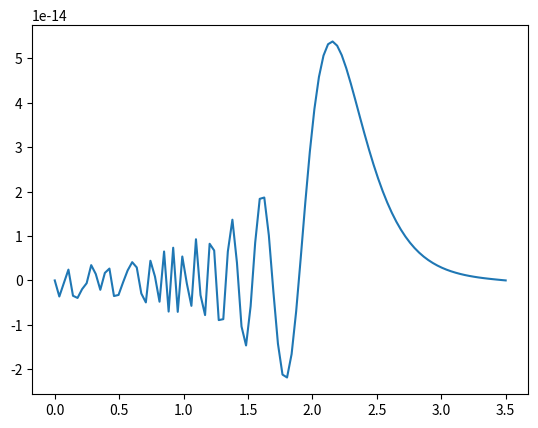

This chart was generated by the following Python code:
import numpy as np
import matplotlib.pyplot as plt

## matematisk modell for sneglehuset ##
H = 0.67 # cm
l = 3.5 # cm
rho = 1 # g/m^3
c  = 1.43*10**5 # cm/s
m = 0.143 #g/cm^2
k = lambda x: 10**(8)*np.exp(-4*x) # g/cm^2 s^2 endre til gram

# lager en klasse for modellen
# eta er eta
# leapfrog metode

class cochlea_solver():
    def __init__(self,initial_psi,initial_prev_psi,k,dt,dx):
        # Beregner eta fra initial

        # definerer parametere
        # la prev være tidssteget tidligere t-dt, t psi eta, t +dt er new verdien
        self.prev_psi = np.zeros(initial_psi.shape); self.psi = np.zeros(initial_psi.shape); self.psi_new =np.zeros(initial_psi.shape)
        self.prev_eta = np.zeros(initial_psi.shape); self.eta = np.zeros(initial_psi.shape); self.eta_new = np.zeros(initial_psi.shape)
        self.dt = dt; self.dx = dx; self.k = k

        # lagrer initialbetingelser
        self.psi[:] = initial_psi[:]
        self.prev_psi[:] = initial_prev_psi[:]



    def advance(self):
        prev_psi = self.prev_psi; psi = self.psi; psi_new = self.psi_new
        prev_eta = self.prev_eta; eta = self.eta; eta_new = self.eta_new;
        dt = self.dt; self.dx = dx
        psi_new = np.zeros(psi.shape); eta_new = np.zeros(psi.shape)
        # har at psi er et todimensjonalt array, s.a. psi[1,2] f.eks
        # + 1 da blir index 2 først, -1 blir index -2 sist, slipper index for tida
        # alle må ha like lengde til slutt
        psi_new[1:-1] = (c*dt/dx)**2*(psi[2:] - 2*psi[1:-1] + psi[0:-2]) + 2*psi[1:-1] - prev_psi[1:-1]\
         - 2*rho*c**2/H*(dt**2)*(psi[1:-1]-k[1:-1]*eta[1:-1])/m

        eta_new[1:-1] = 1/m*(psi[1:-1]-k[1:-1]*eta[1:-1])*dt**2 + 2*eta[1:-1] - prev_eta[1:-1]

        prev_eta[:] = eta[:]; eta[:] = eta_new[:];
        prev_psi[:] = psi[:]; psi[:] = psi_new[:]

    def psi_solution(self):
        return self.psi
    def eta_solution(self):
        return self.eta

# Velg en trykkamplitude på 60 desibel (SPL)
# Velge grensebetingelser.

# benytte for løkke til slutt for å iterere gjennom mange tider?
# løser for en x -array
f = 1000
N = 100;  t_end = 10/f # antall sekunder
x = np.linspace(0,l,N);
dx = x[1]-x[0]; dt = 0.5*dx/c
k = k(x)
t = np.arange(0, t_end, dt)
Nt = len(t)
# lager array
psi = np.zeros((Nt,N)) #rad, kolonner
eta = np.zeros((Nt,N))


# Skal ha en trykkamplitude, som sprer seg ut langs basillarmembranen
p0 = 0.2 # pascal, sgs enheter
print(p0)
f = 1000     # Hz, frekvens midt i spekteret for det menneskelige øret.
omega = 2*np.pi*f
p = lambda t: p0*np.sin(omega*t)

# må ha to intitialbetingelser
psi[:,0] = p(t)

# Benytt trykkbølge for alle t langs x - dx for første iterasjon
cochlea = cochlea_solver(psi[1 ,:],psi[0,:],k,dt,dx)

for i in range(1,len(t)-1):                        # iterere over alle tidssteg
#    cochlea = cochlea_solver(psi[i ,:],psi[i-1,:],k,dt,dx)
    cochlea.advance()
    psi[i+1,:] = cochlea.psi_solution()
    eta[i+1,:] = cochlea.eta_solution()
    t[i+1] = t[i] + dt
    psi[i+1, 0] += p(t[i+1])

#print(eta)

plt.plot(x, eta[-1,:])
plt.show()


#
